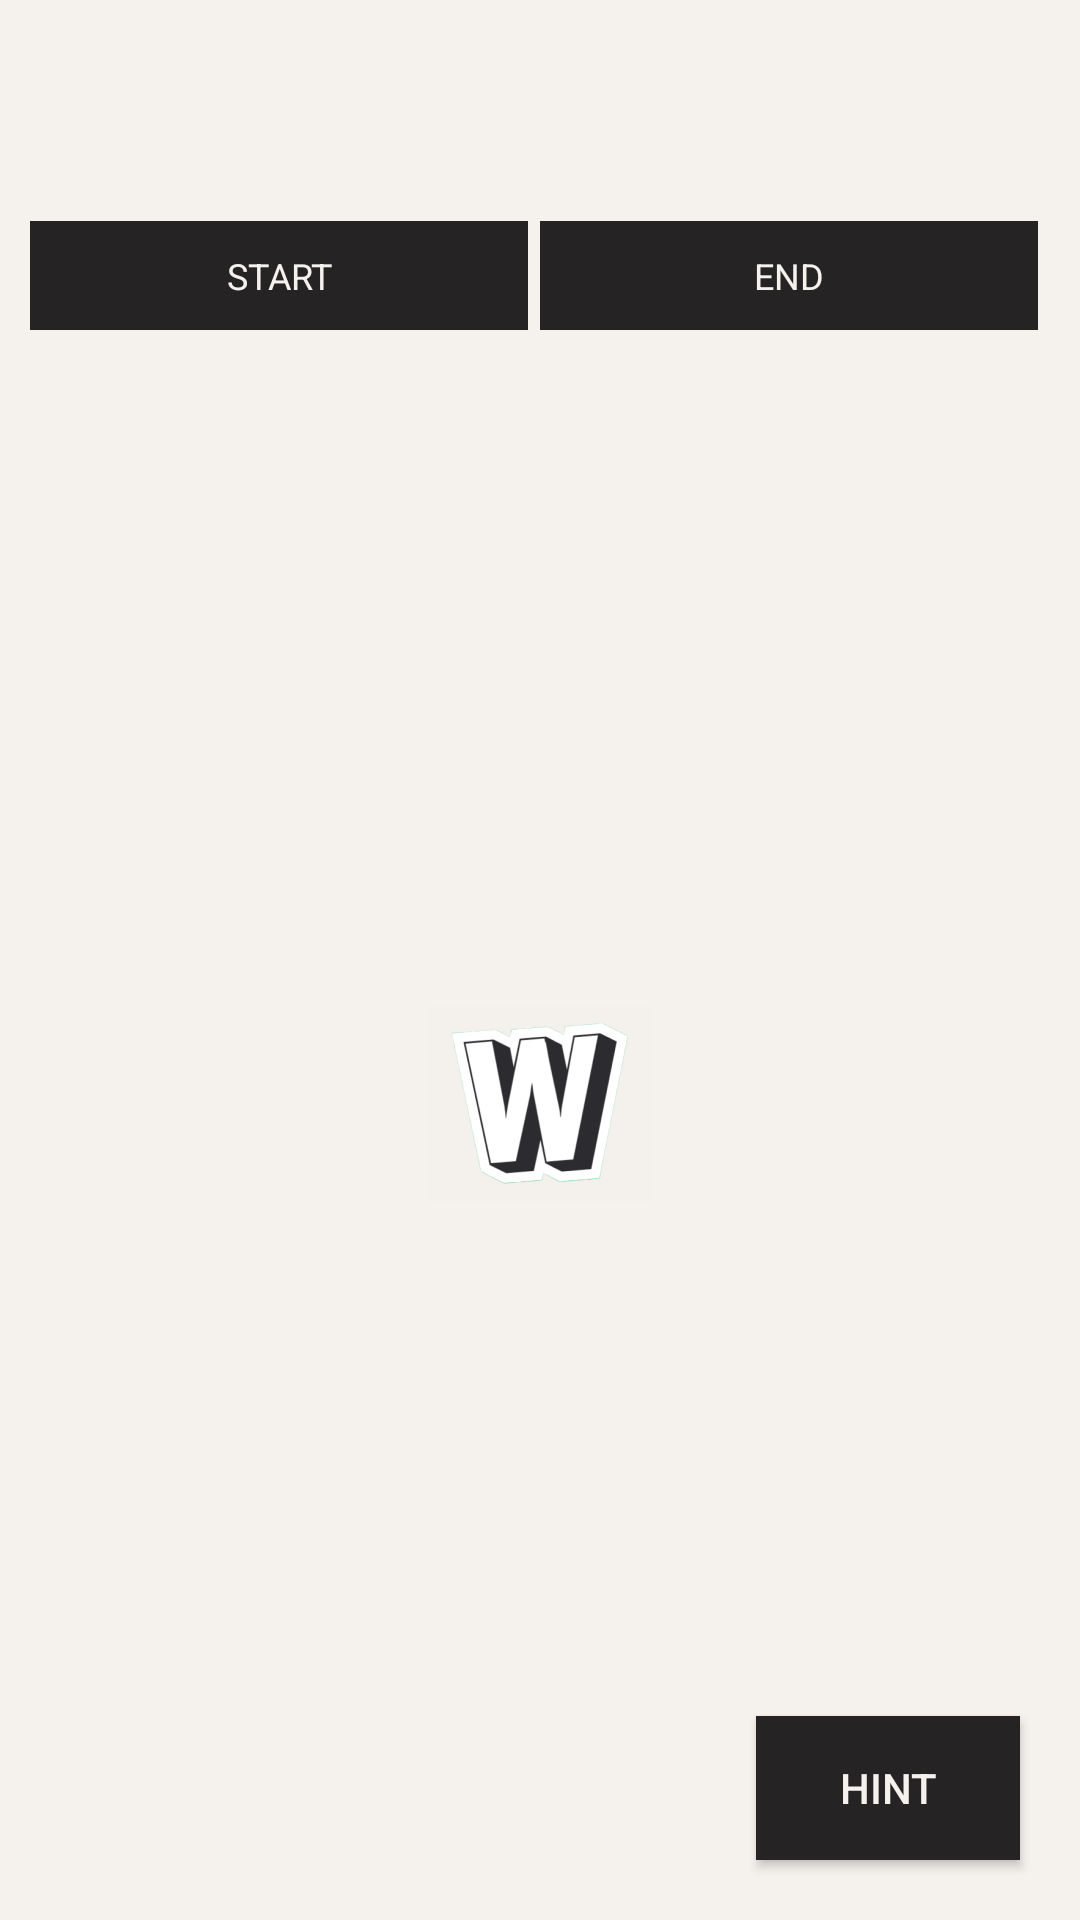

Here is an Android app screen rendered from its layout file. Give the layout XML and the strings, colors and styles it references.
<!-- AndroidManifest.xml: application theme Theme.Worldy -->
<!-- res/layout/activity_game_screen.xml -->
<?xml version="1.0" encoding="utf-8"?>
<androidx.constraintlayout.widget.ConstraintLayout xmlns:android="http://schemas.android.com/apk/res/android"
    xmlns:app="http://schemas.android.com/apk/res-auto"
    xmlns:tools="http://schemas.android.com/tools"
    android:layout_width="match_parent"
    android:layout_height="match_parent"
    android:background="@color/white_isabelline"
    tools:context=".GameScreen">

    <LinearLayout
        android:id="@+id/linearLayout"
        android:layout_width="match_parent"
        android:layout_height="match_parent"
        android:orientation="vertical">

        <LinearLayout
            android:id="@+id/guesses"
            android:layout_width="match_parent"
            android:layout_height="0dp"
            android:layout_gravity="center"
            android:layout_marginLeft="10dp"
            android:layout_marginTop="10dp"
            android:layout_marginRight="10dp"
            android:layout_marginBottom="10dp"
            android:orientation="horizontal"
            android:layout_weight="3"

            >

            <TextView
                android:id="@+id/startText"
                android:layout_width="100dp"
                android:layout_marginRight="4dp"
                android:layout_height="wrap_content"
                android:text="START"
                android:textAllCaps="true"
                android:background="@color/black_raisin"
                android:textColor="@color/white_isabelline"
                android:textSize="12dp"
                android:textAlignment="center"
                android:padding="10dp"
                android:layout_weight="1"
                android:layout_gravity="center_vertical|center_horizontal" />

            <TextView
                android:id="@+id/endText"
                android:layout_width="100dp"
                android:layout_height="wrap_content"
                android:layout_marginRight="4dp"
                android:layout_gravity="center_vertical|center_horizontal"
                android:background="@color/black_raisin"
                android:padding="10dp"
                android:text="END"
                android:textAllCaps="true"
                android:layout_weight="1"
                android:textAlignment="center"
                android:textColor="@color/white_isabelline"
                android:textSize="12dp" />


        </LinearLayout>

























        <ImageView
            android:id="@+id/puzzleImage"
            android:layout_width="match_parent"
            android:layout_height="0dp"
            android:layout_gravity="center"
            android:layout_marginLeft="20dp"
            android:layout_marginTop="20dp"
            android:layout_marginRight="20dp"
            android:layout_marginBottom="20dp"
            android:layout_weight="6"
            android:scaleType="centerInside"
            app:srcCompat="@mipmap/translogo_foreground" />

        <Button
            android:id="@+id/hintbutton"
            android:layout_width="wrap_content"
            android:layout_height="wrap_content"
            android:layout_gravity="right"
            android:layout_marginTop="20dp"
            android:layout_marginRight="20dp"
            android:layout_marginBottom="20dp"
            android:background="@color/black_raisin"
            android:onClick="hintButton"
            android:text="Hint"
            android:textColor="@color/white_isabelline" />

    </LinearLayout>

    <ImageView
        android:id="@+id/star"
        android:layout_width="364dp"
        android:layout_height="304dp"
        android:layout_weight="2"
        app:layout_constraintBottom_toBottomOf="parent"
        app:layout_constraintEnd_toEndOf="parent"
        app:layout_constraintStart_toStartOf="parent"
        app:layout_constraintTop_toTopOf="parent"
        android:visibility="invisible"
        app:srcCompat="@drawable/star_foreground" />
</androidx.constraintlayout.widget.ConstraintLayout>
<!-- res/layout/grid_item.xml (included above) -->
<?xml version="1.0" encoding="utf-8"?>
<androidx.constraintlayout.widget.ConstraintLayout xmlns:android="http://schemas.android.com/apk/res/android"
    xmlns:app="http://schemas.android.com/apk/res-auto"
    android:layout_width="wrap_content"
    android:layout_height="wrap_content">

    <TextView
        android:id="@+id/puzzText"
        android:layout_width="100dp"
        android:layout_height="wrap_content"
        android:text="Text"
        android:background="@color/black_raisin"
        android:textColor="@color/white_isabelline"
        android:textSize="12dp"
        android:textAlignment="center"
        android:padding="10dp"
        app:layout_constraintBottom_toBottomOf="parent"
        app:layout_constraintEnd_toEndOf="parent"
        app:layout_constraintStart_toStartOf="parent"
        app:layout_constraintTop_toTopOf="parent" />

</androidx.constraintlayout.widget.ConstraintLayout>
<!-- resources referenced by this layout -->
<resources>
  <color name="black_raisin">#252323</color>
  <color name="white_isabelline">#F5F1ED</color>
  <!-- drawable star_foreground (drawable) -->
  <vector xmlns:android="http://schemas.android.com/apk/res/android"
      android:width="108dp"
      android:height="108dp"
      android:viewportWidth="24"
      android:viewportHeight="24"
      android:tint="#E0AA3E">
    <group android:scaleX="0.696"
        android:scaleY="0.696"
        android:translateX="3.648"
        android:translateY="3.9573333">
      <path
          android:fillColor="@android:color/white"
          android:pathData="M12,17.27L18.18,21l-1.64,-7.03L22,9.24l-7.19,-0.61L12,2 9.19,8.63 2,9.24l5.46,4.73L5.82,21z"/>
    </group>
  </vector>
  <!-- mipmap translogo_foreground: png bitmap (mipmap-hdpi, 6782 bytes) -->
  <style name="Theme.Worldy" parent="Theme.MaterialComponents.DayNight.DarkActionBar">
          
          <item name="colorPrimary">@color/purple_500</item>
          <item name="colorPrimaryVariant">@color/purple_700</item>
          <item name="colorOnPrimary">@color/white</item>
          
          <item name="colorSecondary">@color/teal_200</item>
          <item name="colorSecondaryVariant">@color/teal_700</item>
          <item name="colorOnSecondary">@color/black</item>
          
          <item name="android:statusBarColor">?attr/colorPrimaryVariant</item>
          
      </style>
  <color name="purple_500">#FF6200EE</color>
  <color name="purple_700">#FF3700B3</color>
  <color name="white">#FFFFFFFF</color>
  <color name="teal_200">#FF03DAC5</color>
  <color name="teal_700">#FF018786</color>
  <color name="black">#FF000000</color>
</resources>
